Labelled photos from "dataset", an image-classification folder in Drak-Aris/ComputerVision_BananaSort. The possible labels are: mure malade, mure sain, tropmure malade, tropmure sain, vert malade, vert sain.

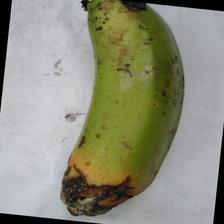
Label: vert malade

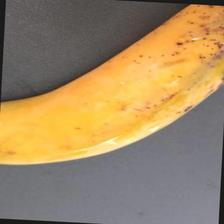
Label: mure sain

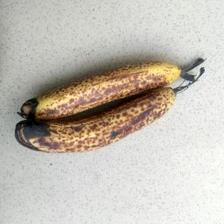
Label: mure malade

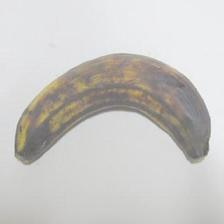
Label: tropmure sain

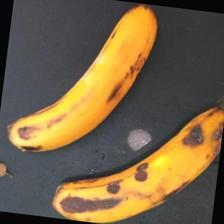
Label: tropmure malade

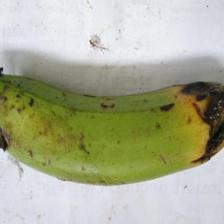
Label: vert malade
